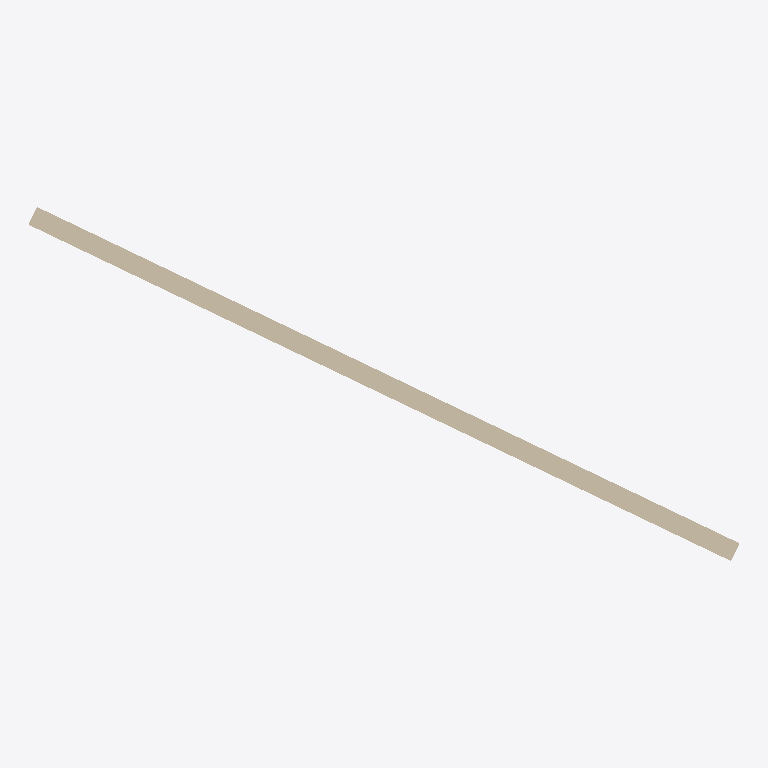
Plan cut of the same IFC building model at storey 'x' (level 0.37 m, cut at 1.77 m), seen from above with north up, elements coloured by IFC class: 1 wall (beige). Cut surfaces are drawn darker.
Extent 7.2 m × 3.6 m × 3.9 m (x, y, z). Storeys (1): x at 0.37 m. Elements (1): 1 IfcWallStandardCase.

HEADER;
FILE_DESCRIPTION(('ViewDefinition [CoordinationView_V2.0]'),'2;1');
FILE_NAME('288--segfault--wall.ifc (Edited by simplebim 5.2)','2017-10-31T15:38:35',(),(),'The EXPRESS Data Manager Version 5.02.0100.07 : ','20160225_1515(x64) - Exporter 17.0.416.0 - Alter','');
FILE_SCHEMA(('IFC2X3'));
ENDSEC;
DATA;
#16=IFCPROJECT('1F1jxBxPn8Hfh9OcBaLZpq',#8,$,$,$,$,$,(#17),#276);
#25=IFCSITE('19LS$$tOj8vvSYIndsWL_L',#8,'Default',$,'',#257,$,$,.ELEMENT.,(59,54,57,601318),(10,44,59,999999),0.0,$,$);
#7=IFCBUILDING('19LS$$tOj8vvSYIndsWL_M',#8,$,$,'',#261,$,$,.ELEMENT.,$,$,#14);
#15=IFCBUILDINGSTOREY('19LS$$tOj8vvSYIna9UJbe',#8,'x',$,'',#263,$,'Plan K1',.ELEMENT.,370.0);
#26=IFCWALLSTANDARDCASE('189e3Mh7vEducVitzt47hC',#8,'Basic Wall:Innervegg Betong 200:843687',$,'Basic Wall:Innervegg Betong 200:113623',#266,#27,'843687');
ENDSEC;
